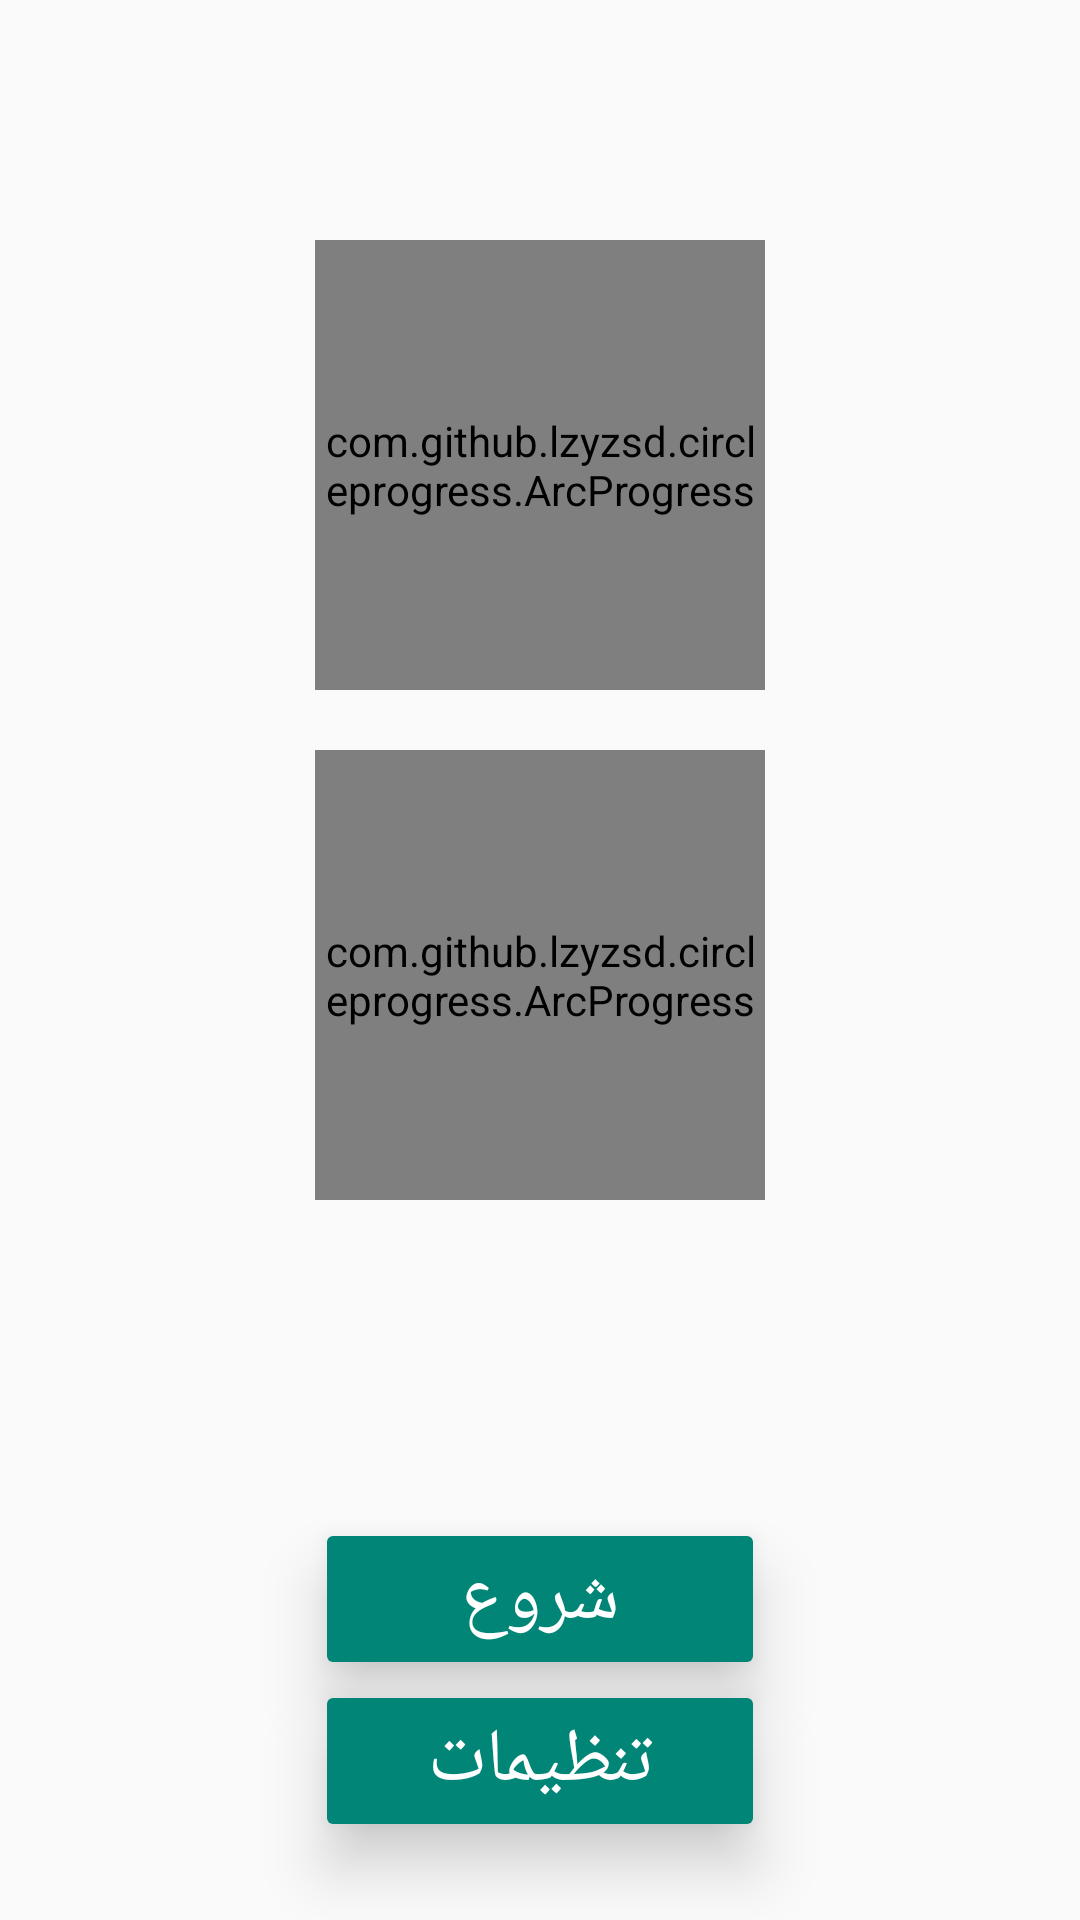

Here is an Android app screen rendered from its layout file. Give the layout XML and the strings, colors and styles it references.
<!-- AndroidManifest.xml: application theme AppTheme -->
<!-- res/layout/activity_main.xml -->
<LinearLayout xmlns:android="http://schemas.android.com/apk/res/android"
    android:layout_width="match_parent"
    android:layout_height="match_parent"
    xmlns:custom="http://schemas.android.com/apk/res-auto"
    android:orientation="vertical"
    android:layout_margin="15dp"
    android:keepScreenOn="true">


    <LinearLayout
        android:layout_width="match_parent"
        android:layout_height="0px"
        android:layout_weight="3"
        android:orientation="vertical"
        android:gravity="center">

        <com.github.lzyzsd.circleprogress.ArcProgress
            android:id="@+id/arc_progress_cpm"
            android:layout_width="150dp"
            android:layout_height="150dp"
            custom:arc_progress="0"
            custom:arc_max="100"
            custom:arc_suffix_text="CPM"
            android:layout_marginBottom="20dp"
            custom:arc_bottom_text_size="15sp"
            custom:arc_unfinished_color="@android:color/holo_green_light"
            custom:arc_finished_color="@android:color/holo_red_dark"
            />



        <com.github.lzyzsd.circleprogress.ArcProgress
            android:id="@+id/arc_progress_Sv"
            android:layout_width="150dp"
            android:layout_height="150dp"
            custom:arc_progress="0"
            custom:arc_max="100"
            custom:arc_suffix_text="uSv"
            custom:arc_bottom_text_size="15sp"
            custom:arc_unfinished_color="@android:color/holo_green_light"
            custom:arc_finished_color="@android:color/holo_red_dark"
            />
       
    </LinearLayout>


    <LinearLayout
        android:layout_width="match_parent"
        android:layout_height="0px"
        android:layout_weight="1"
        android:orientation="vertical"
        android:gravity="center">
        <android.support.v7.widget.AppCompatButton
            android:id="@+id/button_on"
            style="@style/Widget.AppCompat.Button.Colored"
            android:layout_width="150dp"
            android:layout_height="wrap_content"
            android:onClick="mOnClick"
            android:textSize="25sp"
            android:elevation="10dp"
            android:translationZ="10dp"
            android:text="@string/start"/>

        <android.support.v7.widget.AppCompatButton
            android:id="@+id/button_pref"
            style="@style/Widget.AppCompat.Button.Colored"
            android:layout_width="150dp"
            android:layout_height="wrap_content"
            android:onClick="mOnClick"
            android:textSize="25sp"
            android:elevation="10dp"
            android:translationZ="10dp"
            android:text="@string/settings"/>
    </LinearLayout>

</LinearLayout>
<!-- resources referenced by this layout -->
<resources>
  <string name="settings">تنظیمات</string>
  <string name="start">شروع</string>
  <style name="AppTheme" parent="Theme.AppCompat.Light.DarkActionBar">
      </style>
</resources>
